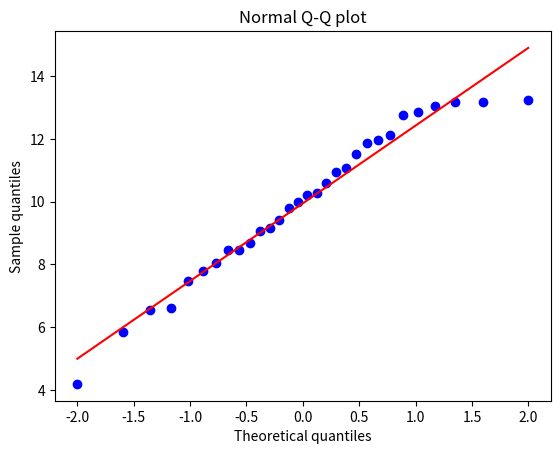

Here is the Python script that generated this plot:
import numpy as np
import matplotlib.pyplot as plt
import scipy.stats as stats
 
# pip install statsmodels
# import statsmodels.api as sm
 
# Generate some random normally distributed data
np.random.seed(30)
data = np.random.normal(loc=10, scale=2, size=30)
 
# Create a normal quantile plot
stats.probplot(data, dist="norm", plot=plt)
# fig = sm.qqplot(data, line='s')
 
# Customize the plot
plt.title('Normal Q-Q plot')
plt.xlabel('Theoretical quantiles')
plt.ylabel('Sample quantiles')
plt.show()